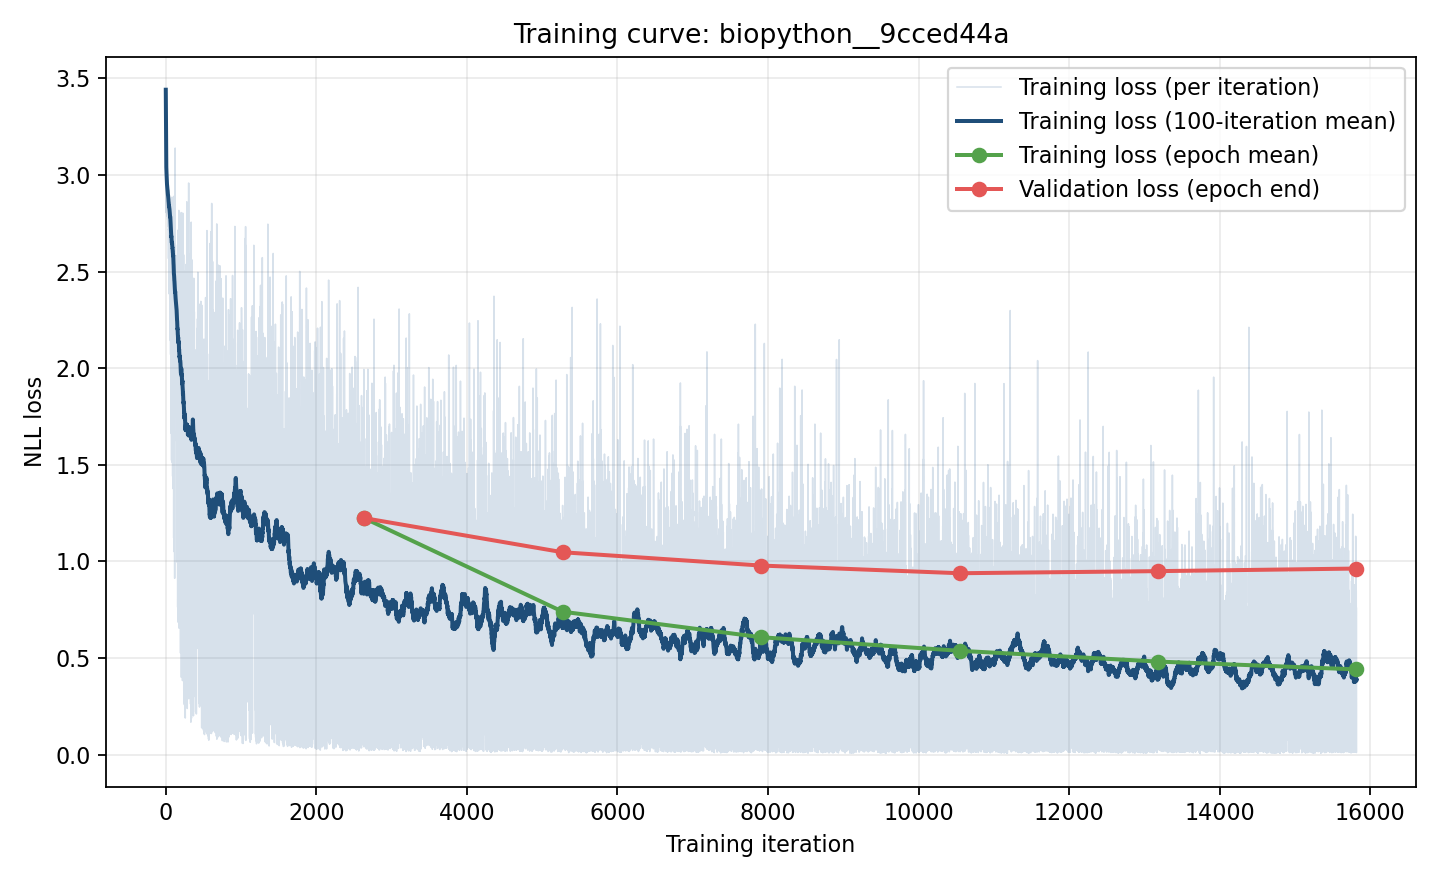

The file beside this chart, header and first rows:
iteration, epoch, phase, loss, record_id
1, 0, train, 3.442, pdb_00005hbv_D_C
2, 0, train, 3.312, pdb_00009ldw_S1_S2
3, 0, train, 3.075, pdb_00003eoa_B_A
4, 0, train, 3.059, pdb_00009mq9_J_N
5, 0, train, 2.91, pdb_00008smt_A_B
6, 0, train, 2.901, pdb_00002ybr_G_H
7, 0, train, 2.805, pdb_00007yk6_S1_S2
8, 0, train, 2.828, pdb_00004dn4_H_L
9, 0, train, 2.87, pdb_00008z2e_H_L
10, 0, train, 2.967, pdb_00007vgs_D_C
11, 0, train, 2.917, pdb_00007t82_H_L
12, 0, train, 2.879, pdb_00009ctw_F_E
13, 0, train, 2.826, pdb_00006gku_H_L
14, 0, train, 2.867, pdb_00006ywc_D_E
15, 0, train, 2.891, pdb_00009e3l_K_L
16, 0, train, 2.809, pdb_00009c6y_A_B
17, 0, train, 2.853, pdb_00008ijb_S1_S2
18, 0, train, 2.869, pdb_00006xpz_E_F
19, 0, train, 2.869, pdb_00006cyf_F_E
20, 0, train, 2.908, pdb_00006dkj_H_L
21, 0, train, 2.797, pdb_00008zh7_H_I
22, 0, train, 2.785, pdb_00009ue8_Q_R
23, 0, train, 2.857, pdb_00007jum_H1_H2
24, 0, train, 2.852, pdb_00008hn7_D_C
25, 0, train, 2.819, pdb_00008dwx_X_W
26, 0, train, 2.769, pdb_00008vgh_F_E
27, 0, train, 2.789, pdb_000011oq_H_L
28, 0, train, 2.887, pdb_00007lop_H_L
29, 0, train, 2.755, pdb_00007vfx_S1_S2
30, 0, train, 2.736, pdb_00008iy5_E1_E2
31, 0, train, 2.872, pdb_00004ma8_H_L
32, 0, train, 2.789, pdb_00007ubs_I1_I2
33, 0, train, 2.779, pdb_00006w41_H_L
34, 0, train, 2.809, pdb_00009u5p_B_C
35, 0, train, 2.789, pdb_00006ban_B_A
36, 0, train, 2.653, pdb_00008uh3_E1_E2
37, 0, train, 2.567, pdb_00008x9t_S1_S2
38, 0, train, 2.721, pdb_00007bwj_H_L
39, 0, train, 2.715, pdb_00004hg4_Z_z
40, 0, train, 2.771, pdb_00008wu1_H_L
41, 0, train, 2.537, pdb_00008wwl_E1_E2
42, 0, train, 2.743, pdb_00002vir_B_A
43, 0, train, 2.385, pdb_00008j6p_S1_S2
44, 0, train, 2.77, pdb_00009u5p_P_Q
45, 0, train, 2.922, pdb_00007vgr_D_C
46, 0, train, 2.754, pdb_00006ban_D_C
47, 0, train, 2.626, pdb_00006k7o_B_C
48, 0, train, 2.724, pdb_00006wzm_C_D
49, 0, train, 2.782, pdb_00004fp8_I_M
50, 0, train, 2.547, pdb_00007s0b_C_D
51, 0, train, 2.54, pdb_00009vo0_E1_E2
52, 0, train, 2.456, pdb_00008k3z_S1_S2
53, 0, train, 2.633, pdb_00004m62_H_L
54, 0, train, 2.358, pdb_00007ys6_E1_E2
55, 0, train, 2.584, pdb_00004gxu_O_P
56, 0, train, 2.737, pdb_00001r3k_B_A
57, 0, train, 2.69, pdb_00009ban_E_F
58, 0, train, 2.385, pdb_00008j22_F1_F2
59, 0, train, 2.656, pdb_00008eed_H_L
60, 0, train, 2.838, pdb_00005kov_K1_K2
... 15,768 more rows
